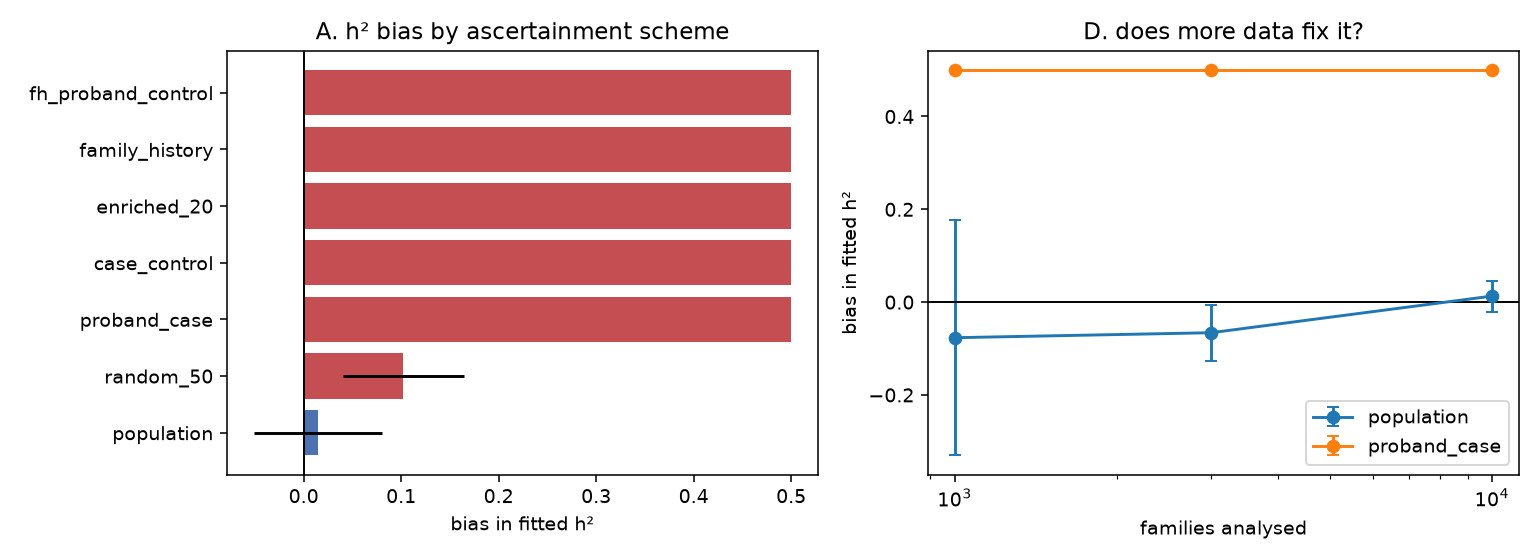

The file beside this chart, header and first rows:
arm, structure, scheme, n_fam, prev, reps, target, truth, fitted_mean, bias, sd, sd_lo, sd_hi, boundary_frac, selection_frac, case_frac, residual, he_uncentered, he_centered, trace_tail_slope, max_weight, unweighted_mean, unweighted_sd, enrichment
h2, nuclear, population, 3000, 0.05, 5, h2, 0.5, 0.5145, 0.01452, 0.1468, 0.08796, 0.4219, 0.0, 1.0, 0.0508, , , , , , , , 
h2, nuclear, random_50, 3000, 0.05, 5, h2, 0.5, 0.6023, 0.1023, 0.1389, 0.08324, 0.3992, 0.0, 0.4966, 0.05047, , , , , , , , 
h2, nuclear, proband_case, 3000, 0.05, 5, h2, 0.5, 0.9999, 0.4999, 1.2412670766236366e-16, 7.436842401213775e-17, 3.566850001427651e-16, 1.0, 0.04963, 1.0, , , , , , , , 
h2, nuclear, case_control, 3000, 0.05, 5, h2, 0.5, 0.9999, 0.4999, 1.2412670766236366e-16, 7.436842401213775e-17, 3.566850001427651e-16, 1.0, 0.1008, 0.4948, , , , , , , , 
h2, nuclear, enriched_20, 3000, 0.05, 5, h2, 0.5, 0.9999, 0.4999, 1.2412670766236366e-16, 7.436842401213775e-17, 3.566850001427651e-16, 1.0, 0.2565, 0.1977, , , , , , , , 
h2, nuclear, family_history, 3000, 0.05, 5, h2, 0.5, 0.9999, 0.4999, 1.2412670766236366e-16, 7.436842401213775e-17, 3.566850001427651e-16, 1.0, 0.1704, 0.291, , , , , , , , 
h2, nuclear, fh_proband_control, 3000, 0.05, 5, h2, 0.5, 0.9999, 0.4999, 1.2412670766236366e-16, 7.436842401213775e-17, 3.566850001427651e-16, 1.0, 0.121, 0.0, , , , , , , , 
h2, sibship, population, 3000, 0.05, 5, h2, 0.5, 0.5657, 0.06571, 0.05567, 0.03335, 0.16, 0.0, 1.0, 0.05193, , , , , , , , 
h2, sibship, random_50, 3000, 0.05, 5, h2, 0.5, 0.543, 0.04296, 0.04931, 0.02954, 0.1417, 0.0, 0.5026, 0.05033, , , , , , , , 
h2, sibship, proband_case, 3000, 0.05, 5, h2, 0.5, 0.9999, 0.4999, 1.2412670766236366e-16, 7.436842401213775e-17, 3.566850001427651e-16, 1.0, 0.05018, 1.0, , , , , , , , 
h2, sibship, case_control, 3000, 0.05, 5, h2, 0.5, 0.9999, 0.4999, 1.2412670766236366e-16, 7.436842401213775e-17, 3.566850001427651e-16, 1.0, 0.1015, 0.5039, , , , , , , , 
h2, sibship, enriched_20, 3000, 0.05, 5, h2, 0.5, 0.9999, 0.4999, 1.2412670766236366e-16, 7.436842401213775e-17, 3.566850001427651e-16, 1.0, 0.2581, 0.2024, , , , , , , , 
h2, sibship, family_history, 3000, 0.05, 5, h2, 0.5, 0.9999, 0.4999, 1.2412670766236366e-16, 7.436842401213775e-17, 3.566850001427651e-16, 1.0, 0.2296, 0.2193, , , , , , , , 
h2, sibship, fh_proband_control, 3000, 0.05, 5, h2, 0.5, 0.9999, 0.4999, 1.2412670766236366e-16, 7.436842401213775e-17, 3.566850001427651e-16, 1.0, 0.1793, 0.0, , , , , , , , 
AC, sibship, population, 3000, 0.05, 5, A, 0.4, 0.4278, 0.02783, 0.07191, 0.04308, 0.2066, 0.0, nan, nan, 0.3689, , , , , , , 
AC, sibship, population, 3000, 0.05, 5, C, 0.2, 0.2033, 0.003259, 0.04989, 0.02989, 0.1434, 0.0, nan, nan, 0.3689, , , , , , , 
AC, sibship, random_50, 3000, 0.05, 5, A, 0.4, 0.4273, 0.02729, 0.09513, 0.057, 0.2734, 0.0, nan, nan, 0.3635, , , , , , , 
AC, sibship, random_50, 3000, 0.05, 5, C, 0.2, 0.2092, 0.009218, 0.03995, 0.02393, 0.1148, 0.0, nan, nan, 0.3635, , , , , , , 
AC, sibship, proband_case, 3000, 0.05, 5, A, 0.4, 0.5, 0.09995, 0.0, 0.0, 0.0, 1.0, nan, nan, 9.999999998788756e-05, , , , , , , 
AC, sibship, proband_case, 3000, 0.05, 5, C, 0.2, 0.5, 0.3, 0.0, 0.0, 0.0, 1.0, nan, nan, 9.999999998788756e-05, , , , , , , 
AC, sibship, case_control, 3000, 0.05, 5, A, 0.4, 0.498, 0.09797, 0.03295, 0.01974, 0.09468, 1.0, nan, nan, 9.999999999978914e-05, , , , , , , 
AC, sibship, case_control, 3000, 0.05, 5, C, 0.2, 0.5019, 0.3019, 0.03295, 0.01974, 0.09468, 1.0, nan, nan, 9.999999999978914e-05, , , , , , , 
AC, sibship, enriched_20, 3000, 0.05, 5, A, 0.4, 0.5005, 0.1005, 0.0364, 0.02181, 0.1046, 1.0, nan, nan, 9.999999999985577e-05, , , , , , , 
AC, sibship, enriched_20, 3000, 0.05, 5, C, 0.2, 0.4994, 0.2994, 0.0364, 0.02181, 0.1046, 1.0, nan, nan, 9.999999999985577e-05, , , , , , , 
AC, sibship, family_history, 3000, 0.05, 5, A, 0.4, 0.5936, 0.1936, 0.005024, 0.00301, 0.01444, 1.0, nan, nan, 9.999999999963372e-05, , , , , , , 
AC, sibship, family_history, 3000, 0.05, 5, C, 0.2, 0.4063, 0.2063, 0.005024, 0.00301, 0.01444, 1.0, nan, nan, 9.999999999963372e-05, , , , , , , 
AC, sibship, fh_proband_control, 3000, 0.05, 5, A, 0.4, 0.8323, 0.4323, 0.09572, 0.05735, 0.275, 1.0, nan, nan, 0.0001, , , , , , , 
AC, sibship, fh_proband_control, 3000, 0.05, 5, C, 0.2, 0.1676, -0.03242, 0.09572, 0.05735, 0.275, 1.0, nan, nan, 0.0001, , , , , , , 
rg, nuclear, population, 3000, 0.05, 5, rg, 0.5, 0.3812, -0.1188, 0.03287, 0.0197, 0.09446, 0.0, nan, 0.055, , , , , , , , 
rg, nuclear, population, 3000, 0.05, 5, rg_h2_trait1, 0.5, 0.5045, 0.004494, 0.1185, nan, nan, 0.0, nan, , , , , , , , , 
rg, nuclear, population, 3000, 0.05, 5, rg_h2_trait2, 0.5, 0.5178, 0.01783, 0.09606, nan, nan, 0.0, nan, , , , , , , , , 
rg, nuclear, proband_case, 3000, 0.05, 5, rg, 0.5, 0.9999, 0.4999, 0.0, 0.0, 0.0, 1.0, nan, 1.0, , , , , , , , 
rg, nuclear, proband_case, 3000, 0.05, 5, rg_h2_trait1, 0.5, 0.9999, 0.4999, 0.0, nan, nan, 1.0, nan, , , , , , , , , 
rg, nuclear, proband_case, 3000, 0.05, 5, rg_h2_trait2, 0.5, 0.9999, 0.4999, 0.0, nan, nan, 1.0, nan, , , , , , , , , 
rg, nuclear, case_control, 3000, 0.05, 5, rg, 0.5, 0.9999, 0.4999, 0.0, 0.0, 0.0, 1.0, nan, 0.497, , , , , , , , 
rg, nuclear, case_control, 3000, 0.05, 5, rg_h2_trait1, 0.5, 0.9999, 0.4999, 0.0, nan, nan, 1.0, nan, , , , , , , , , 
rg, nuclear, case_control, 3000, 0.05, 5, rg_h2_trait2, 0.5, 0.9999, 0.4999, 0.0, nan, nan, 1.0, nan, , , , , , , , , 
scale, nuclear, population, 1000, 0.05, 3, h2, 0.5, 0.4233, -0.07667, 0.2536, nan, nan, 0.0, nan, , , , , , , , , 
scale, nuclear, population, 3000, 0.05, 3, h2, 0.5, 0.4341, -0.06591, 0.06008, nan, nan, 0.0, nan, , , , , , , , , 
scale, nuclear, population, 10000, 0.05, 3, h2, 0.5, 0.513, 0.01303, 0.03343, nan, nan, 0.0, nan, , , , , , , , , 
scale, nuclear, proband_case, 1000, 0.05, 3, h2, 0.5, 0.9999, 0.4999, 0.0, nan, nan, 1.0, nan, , , , , , , , , 
scale, nuclear, proband_case, 3000, 0.05, 3, h2, 0.5, 0.9999, 0.4999, 0.0, nan, nan, 1.0, nan, , , , , , , , , 
scale, nuclear, proband_case, 10000, 0.05, 3, h2, 0.5, 0.9999, 0.4999, 0.0, nan, nan, 1.0, nan, , , , , , , , , 
converge, nuclear, population, 3000, 0.05, 1, h2@n_iter=250, 0.5, 0.4769, -0.0231, nan, nan, nan, 0.0, nan, , , , , -0.04385, , , , 
converge, nuclear, population, 3000, 0.05, 1, h2@n_iter=800, 0.5, 0.4503, -0.0497, nan, nan, nan, 0.0, nan, , , , , 0.02135, , , , 
converge, nuclear, population, 3000, 0.05, 1, h2@n_iter=2000, 0.5, 0.4675, -0.03247, nan, nan, nan, 0.0, nan, , , , , 0.0278, , , , 
converge, nuclear, population, 3000, 0.05, 1, h2@init=0.05, 0.5, 0.4506, -0.04941, nan, nan, nan, 0.0, nan, , , , , nan, , , , 
converge, nuclear, population, 3000, 0.05, 1, h2@init=0.5, 0.5, 0.4513, -0.04871, nan, nan, nan, 0.0, nan, , , , , nan, , , , 
converge, nuclear, population, 3000, 0.05, 1, h2@init=0.95, 0.5, 0.452, -0.04803, nan, nan, nan, 0.0, nan, , , , , nan, , , , 
converge, nuclear, proband_case, 3000, 0.05, 1, h2@n_iter=250, 0.5, 0.9999, 0.4999, nan, nan, nan, 1.0, nan, , , , , -1.377544220544225e-16, , , , 
converge, nuclear, proband_case, 3000, 0.05, 1, h2@n_iter=800, 0.5, 0.9999, 0.4999, nan, nan, nan, 1.0, nan, , , , , -5.885042554137386e-16, , , , 
converge, nuclear, proband_case, 3000, 0.05, 1, h2@n_iter=2000, 0.5, 0.9999, 0.4999, nan, nan, nan, 1.0, nan, , , , , 1.7874154668421525e-15, , , , 
converge, nuclear, proband_case, 3000, 0.05, 1, h2@init=0.05, 0.5, 0.9999, 0.4999, nan, nan, nan, 1.0, nan, , , , , nan, , , , 
converge, nuclear, proband_case, 3000, 0.05, 1, h2@init=0.5, 0.5, 0.9999, 0.4999, nan, nan, nan, 1.0, nan, , , , , nan, , , , 
converge, nuclear, proband_case, 3000, 0.05, 1, h2@init=0.95, 0.5, 0.9999, 0.4999, nan, nan, nan, 1.0, nan, , , , , nan, , , , 
mechanism, nuclear, population, 3000, 0.05, 5, he_moment, 0.5, 0.5071, 0.007074, 0.02866, nan, nan, nan, nan, , , 0.5071, 0.5069, , , , , 
mechanism, nuclear, random_50, 3000, 0.05, 5, he_moment, 0.5, 0.517, 0.01697, 0.01784, nan, nan, nan, nan, , , 0.517, 0.5169, , , , , 
mechanism, nuclear, proband_case, 3000, 0.05, 5, he_moment, 0.5, 1.688, 1.188, 0.0489, nan, nan, nan, nan, , , 1.688, 0.2016, , , , , 
mechanism, nuclear, case_control, 3000, 0.05, 5, he_moment, 0.5, 1.048, 0.5484, 0.02962, nan, nan, nan, nan, , , 1.048, 0.725, , , , , 
mechanism, nuclear, enriched_20, 3000, 0.05, 5, he_moment, 0.5, 0.6854, 0.1854, 0.02294, nan, nan, nan, nan, , , 0.6854, 0.6516, , , , , 
... 30 more rows
